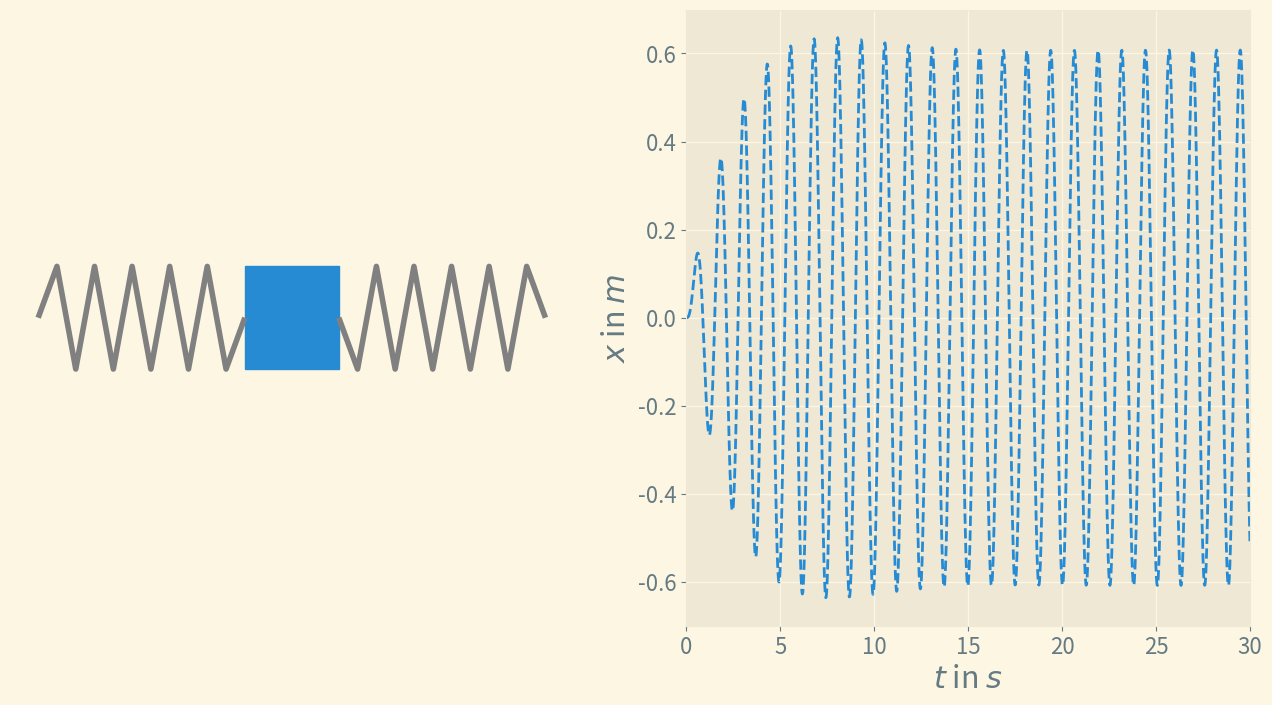
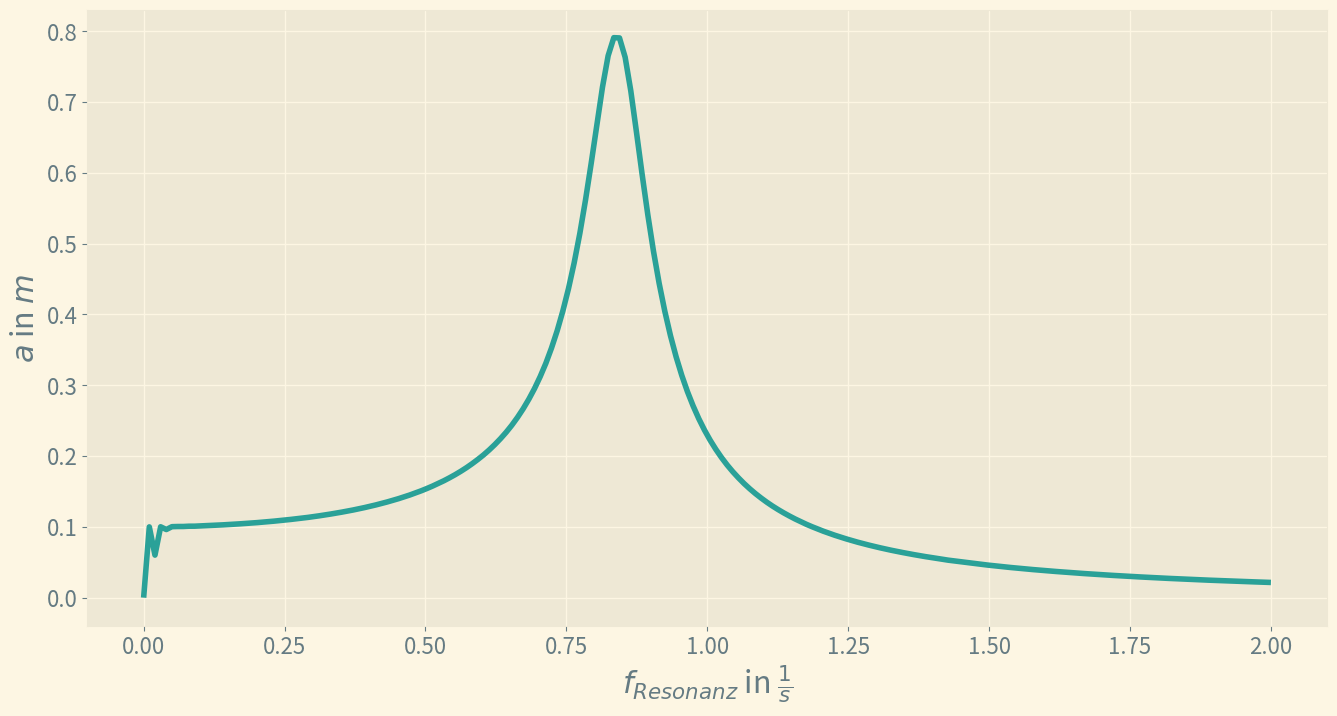

The script that saved these images, in order:
import numpy as np 
from scipy.integrate import solve_ivp

import matplotlib.pyplot as plt
import matplotlib
import matplotlib.animation as animation

# from: https://medium.com/analytics-vidhya/understanding-oscillators-python-2813ec38781d
# https://www.leifiphysik.de/mechanik/mechanische-schwingungen/grundwissen/federpendel-gedaempft

fps = 60 # 1 / seconds
time = 30 # seconds
save = False

# Konstanten
D = 2.1     # Fenderkonstante für beide Federn gleichzeitig [D] = N/m
m = 0.075   # Masse [m] = kg
k = 0.05    # Dämpfung [k] = Ns/m

# Resonanz
resonance = True
s = 0.1     # Auslenkung [s] = m
f = 0.793   # Frequenz [f] = 1/s

# Anfangswerte
if not resonance:
    x0 = 1  # Auslenkung zu Beginn [x] = m
    v0 = 0  # Geschwindigkeit zu Beginn [v] = m/s
else:
    x0 = 0
    v0 = 0

steps = time * fps
t = np.linspace(0, time, steps)

def resonance_delta(t):
    return s * np.sin(2 * np.pi * f * t) if resonance else 0

# solve differential equation(s)
def sim_x(t, x0, v0):
    def ivp(t, x):    
        F_Hooke     = -D * x[0]
        F_Dämpfung  = -k * x[1]
        F_Resonanz  = +D * resonance_delta(t)
        return (x[1], (F_Hooke + F_Dämpfung + F_Resonanz) / m)
    
    sol = solve_ivp(ivp, [0, t[-1]], y0=[x0, v0], t_eval=t)
    return sol.y[0]

x = sim_x(t, x0, v0)

# calculate amplitude (without resonance!)
a = x0 * np.e ** (-(k/(2*m)) * t)

class Style():
    # background_color = "#fcf5e4"
    def setup():
        # setup visuals
        plt.style.use("Solarize_Light2")
        
        options = {
            "font": {
                # "family" : "default", "weight" : "bold",
                "size" : 16
                },
            "axes" : {
                "labelsize" : 22
                }
            }
        
        for k, v in options.items():
            matplotlib.rc(k, **v)

class GraphVisualisation():
    def __init__(self, ax):
        ax.set_xlabel("$t$ in $s$")
        ax.set_xlim(0, time)
        ax.set_ylabel("$x$ in $m$" if resonance else "$x$, $a$ in $m$")
        # ax.set_ylim(-x0*1.25, x0*1.25)

        ax.plot(t, x, linestyle="--", color="C0")
        self.line_x, = ax.plot([], [], label="$x$", color="C0")

        if not resonance:
            ax.plot(t, a, linestyle="--", color="C2")
        self.line_a, = ax.plot([], [], label="$a$",  color="C2")
        self.line_a.set_visible(not resonance)

        if not resonance:
            ax.legend()
        
    def update(self, i):
        self.line_x.set_data(t[:i], x[:i])
        self.line_a.set_data(t[:i], a[:i])
        return self.line_x, self.line_a


class SimVisualisation():
    def __init__(self, ax):
        ax.axis('off') # warning: disables display of axes, lines and labels
        ax.set_xlim(-1.5, 1.5); ax.set_ylim(-1.5, 1.5)

        [self.line_s1,], [self.line_s2,] = [ax.plot([], [], lw=4, color="gray") for i in range(2)]

        self.rect = plt.Rectangle((0, 0), width=0, height=0, color="C0")
        ax_sim.add_patch(self.rect)
        
    def update(self, t, x):
        r = 0.25
        n = 12; l = 1.1
        def spring(b):
            dl = l - b * resonance_delta(t)
            return ([(b*dl + x) * (m/(n-1)) - b*(dl + r) for m in range(n)],
                    [2*r * (m % 2 - 0.5) * (0<m<n-1)     for m in range(n)])
        
        self.line_s1.set_data(*spring( 1))
        self.line_s2.set_data(*spring(-1))
        
        self.rect.set(xy=(x-r, 0-r))
        self.rect.set(width=2*r, height=2*r)
        
        return self.line_s1, self.line_s2, self.rect

def animate(i):
    return *sim_vis.update(i), *graph_vis.update(t[i], x[i])

# create plot(s)
Style.setup()
fig, (ax_sim, ax_graph) = plt.subplots(nrows=1, ncols=2, figsize=(16, 8))

sim_vis     = GraphVisualisation(ax_graph)
graph_vis   = SimVisualisation(ax_sim)

anim = animation.FuncAnimation(fig, animate, steps, interval=1/fps * 1000, blit=True)

if save:
    from os import path
    directory = path.dirname(path.realpath(__file__))
    
    anim.save(path.join(directory, "video.mp4"), 
            writer = "ffmpeg", fps=fps, 
            # savefig_kwargs={"facecolor": Style.background_color} # needed to fix bug
            )

plt.show()



Style.setup()
fig, ax = plt.subplots(nrows=1, ncols=1, figsize=(16, 8))

frequencies = np.linspace(0, 2, 200)
amplitudes = []

for f in frequencies:
    x = sim_x(t, 0, 0)
    amplitudes.append(np.max(np.abs(x[-fps * 5:])))
    

ax.set_xlabel("$f_{Resonanz}$ in $\\frac{1}{s}$")
ax.set_ylabel("$a$ in $m$")
    
ax.plot(frequencies, amplitudes, lw=4, color="C1")

plt.show()


# Plot resonance

print("Messwerte t in s, a in m:")
print([(round(t[i], 2), round(a[i], 2)) for i in range(0, len(t), len(t) // 10)])